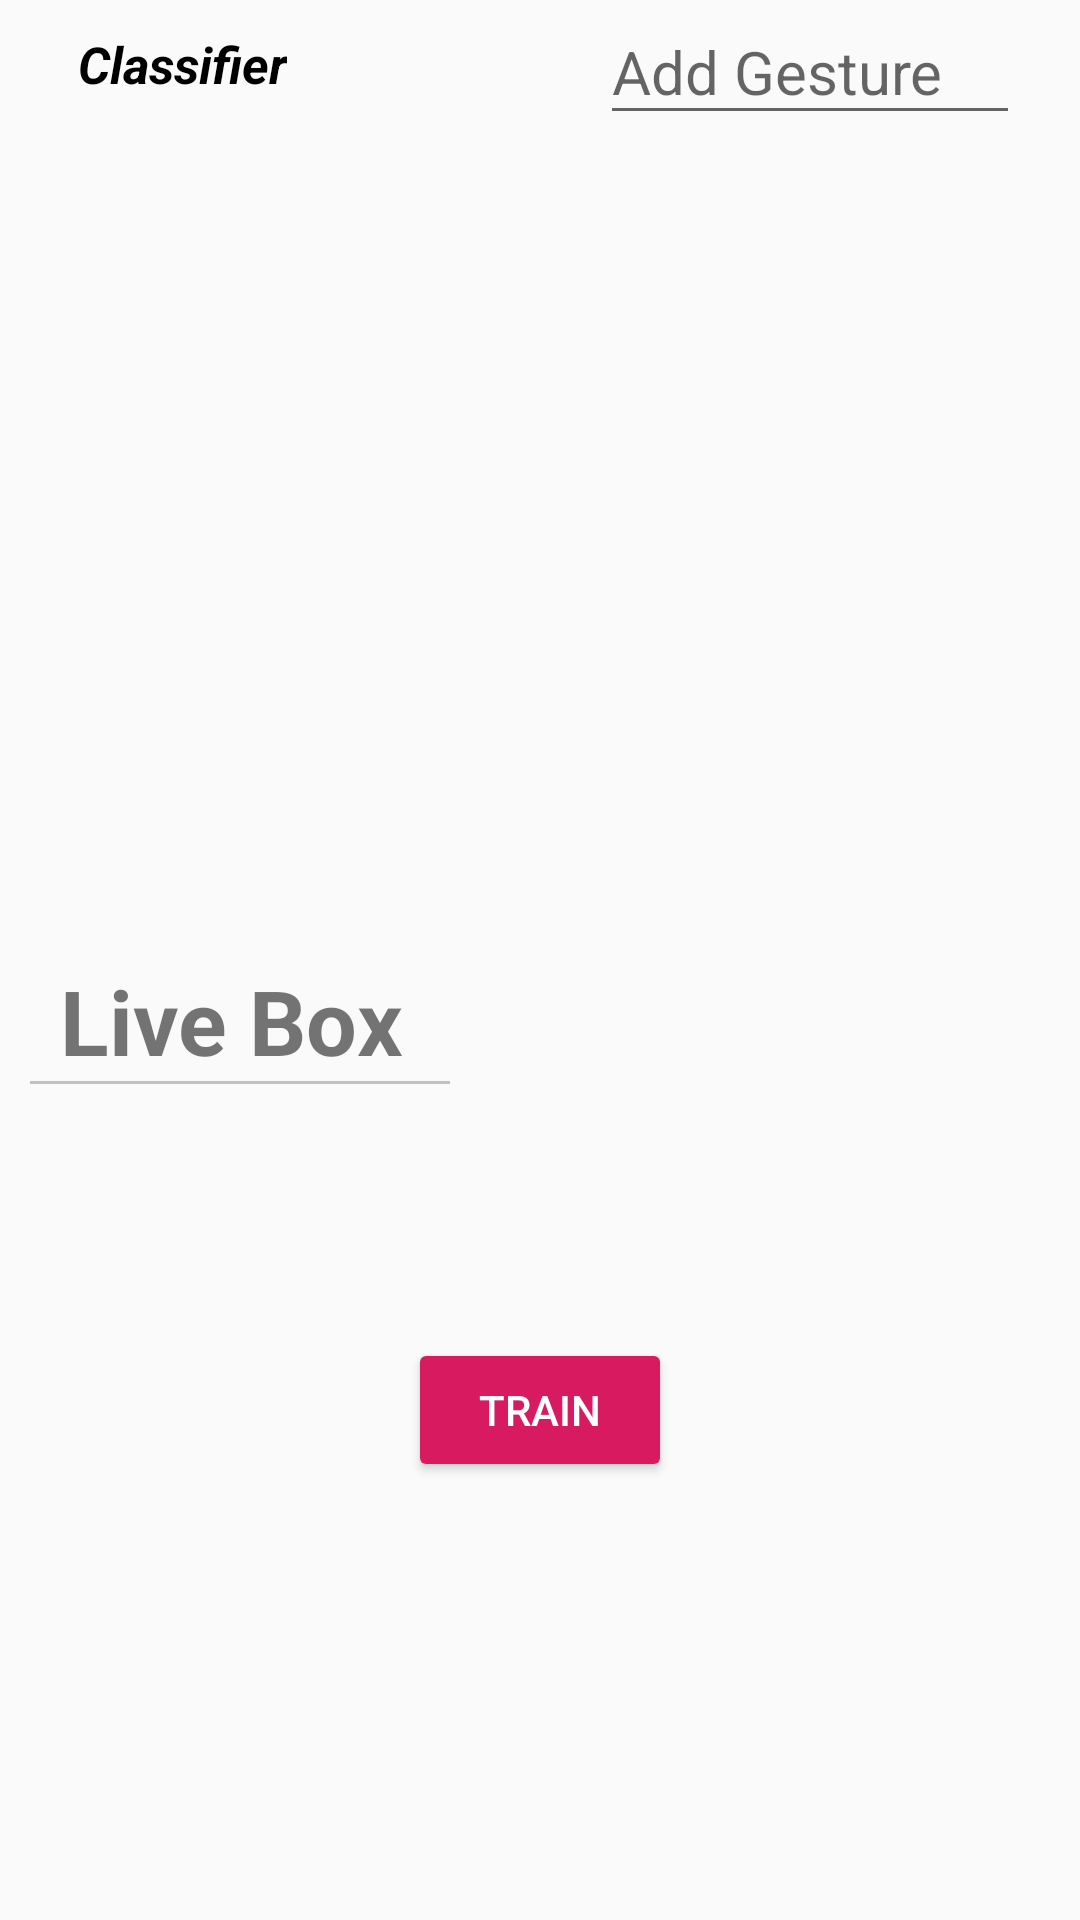

The Android layout XML behind this screen, and the referenced resources:
<!-- AndroidManifest.xml: application theme AppTheme -->
<!-- res/layout/classification_fragment.xml -->
<?xml version="1.0" encoding="utf-8"?>


<RelativeLayout
    xmlns:android="http://schemas.android.com/apk/res/android"
    xmlns:tools="http://schemas.android.com/tools"
    android:layout_width="match_parent"
    android:layout_height="match_parent">

    <LinearLayout
        xmlns:android="http://schemas.android.com/apk/res/android"
        android:layout_width="match_parent"
        android:layout_height="300dp"
        android:orientation="horizontal"
        android:id="@+id/linearLayout">

        <RelativeLayout
            android:layout_width="0dp"
            android:layout_height="match_parent"
            android:layout_weight="1">

            <TextView
                android:id="@+id/textView2"
                android:layout_width="wrap_content"
                android:layout_height="wrap_content"
                android:layout_alignParentStart="true"
                android:layout_marginStart="26dp"
                android:layout_marginTop="10dp"
                android:text="Classifier"
                android:textColor="#000000"
                android:textSize="17dp"
                android:textStyle="bold|italic" />



            <ListView
                android:id="@id/listView1"
                android:layout_width="wrap_content"
                android:layout_height="300dp"
                android:layout_below="@id/textView2"/>
            

        </RelativeLayout>

        <RelativeLayout
            android:layout_width="0dp"
            android:layout_height="fill_parent"
            android:layout_weight="1"
            android:orientation="vertical">

            <EditText
                android:id="@+id/add_gesture_text"
                android:layout_width="140dp"
                android:layout_height="45dp"
                android:ems="10"
                android:hint="Add Gesture"
                android:textAppearance="@style/TextAppearance.AppCompat.Display1"
                android:textSize="20dp"
                android:layout_above="@+id/verticalLine"
                android:layout_centerHorizontal="true"
                android:layout_alignStart="@+id/verticalLine" />

            <ListView
                android:id="@+id/listView"
                android:layout_width="wrap_content"
                android:layout_below="@+id/add_gesture_text"
                android:layout_height="300dp">

            </ListView>

            <ImageButton
                android:id="@+id/im_add"
                android:layout_width="40dp"
                android:layout_height="40dp"
                android:adjustViewBounds="true"
                android:background="#00000000"
                android:cropToPadding="false"
                android:scaleType="fitXY"
                android:src="@drawable/ic_addgesture"
                android:layout_alignEnd="@+id/add_gesture_text"
                android:layout_alignParentTop="true"
                android:layout_alignParentEnd="true" />

            <ImageButton
                android:id="@+id/im_delete"
                android:layout_width="40dp"
                android:layout_height="40dp"
                android:adjustViewBounds="true"
                android:background="#00000000"
                android:cropToPadding="false"
                android:scaleType="fitXY"
                android:src="@drawable/delete_icon_extra"
                android:layout_alignParentTop="true"
                android:layout_toEndOf="@+id/im_add" />

        </RelativeLayout>

    </LinearLayout>

    <RelativeLayout
        android:layout_width="match_parent"
        android:layout_height="match_parent"
        android:layout_alignParentBottom="true"
        android:layout_alignParentEnd="true"
        android:layout_below="@+id/linearLayout">

        <TextView
            android:id="@+id/live"
            android:layout_width="wrap_content"
            android:layout_height="wrap_content"
            android:layout_marginStart="20dp"
            android:layout_marginTop="20dp"
            android:adjustViewBounds="true"
            android:text="Live Box"
            android:textSize="30sp"
            android:textStyle="bold" />

        <View
            android:id="@+id/view"
            android:layout_width="140dp"
            android:layout_height="1dp"
            android:layout_below="@+id/live"
            android:layout_marginStart="10dp"
            android:background="#c4c0c0" />

        <Button
            android:id="@+id/bt_train"
            style="@style/Widget.AppCompat.Button.Colored"
            android:layout_width="wrap_content"
            android:layout_height="wrap_content"
            android:layout_alignBottom="@+id/or_text"
            android:layout_marginEnd="10dp"
            android:layout_toStartOf="@+id/or_text"
            android:fadingEdge="none|horizontal|vertical"
            android:layout_centerHorizontal="true"
            android:layout_centerVertical="true"
            android:text="Train" />

        <TextView
            android:id="@+id/gesture_detected"
            android:layout_width="wrap_content"
            android:layout_height="wrap_content"
            android:layout_centerHorizontal="true"
            android:layout_centerVertical="true"
            android:text=""
            android:textSize="40sp" />

        
        
        
        
        
        
        
        
        

    </RelativeLayout>

</RelativeLayout>
<!-- resources referenced by this layout -->
<resources>
  <!-- drawable delete_icon_extra: png bitmap (drawable-v24, 24446 bytes) -->
  <style name="AppTheme" parent="Theme.AppCompat.Light.DarkActionBar">
          
          <item name="colorPrimary">@color/colorPrimary</item>
          <item name="colorPrimaryDark">@color/colorPrimaryDark</item>
          <item name="colorAccent">@color/colorAccent</item>
      </style>
  <color name="colorPrimary">#008577</color>
  <color name="colorPrimaryDark">#00574B</color>
  <color name="colorAccent">#D81B60</color>
</resources>
